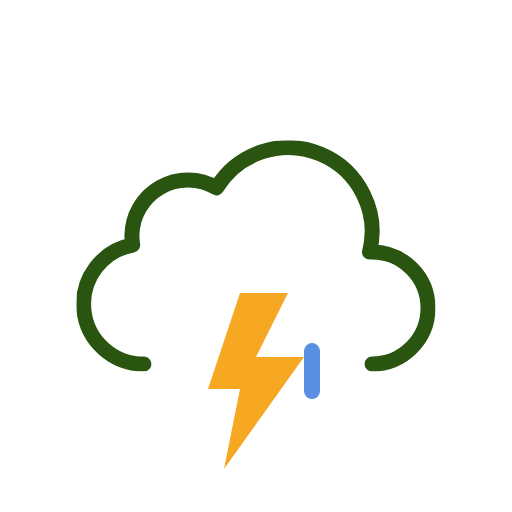
t = 0.00 s
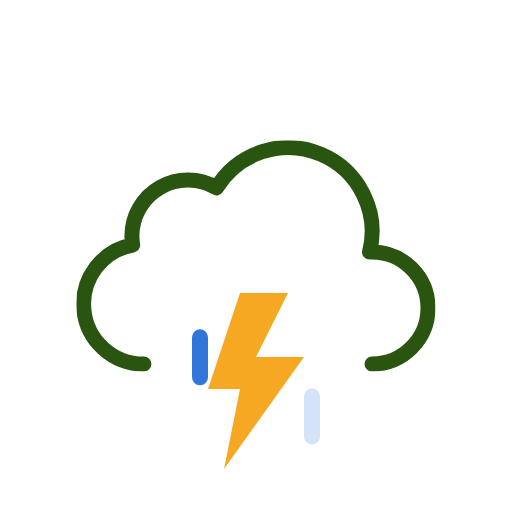
t = 0.25 s
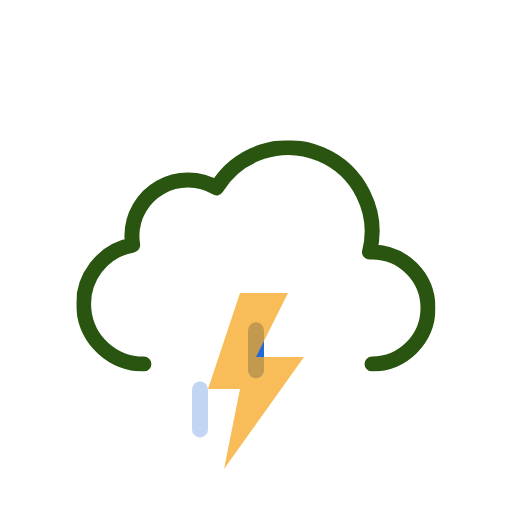
t = 0.54 s
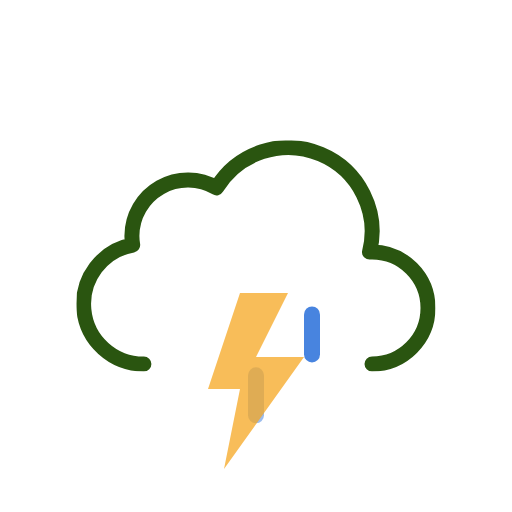
t = 0.80 s
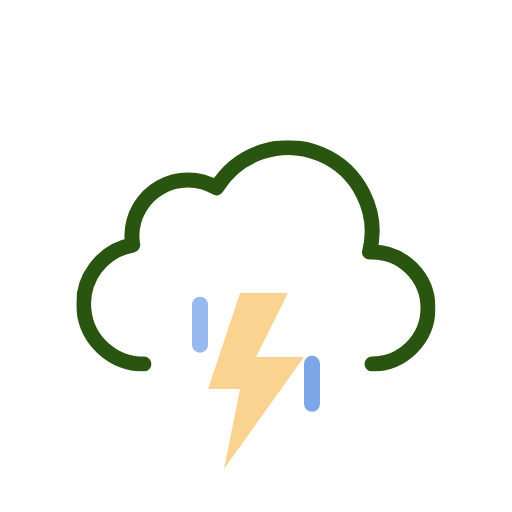
t = 1.07 s
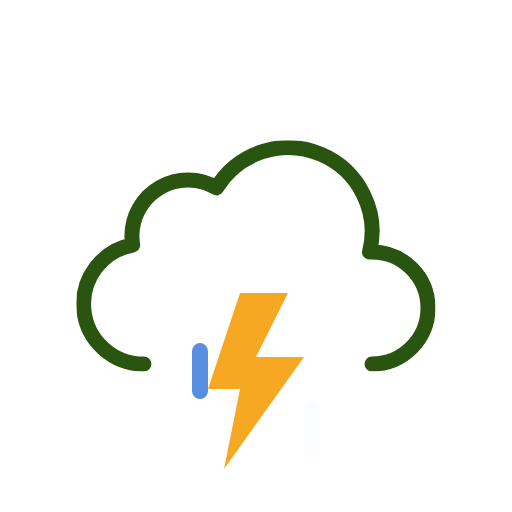
t = 1.33 s

The animated SVG that drew these frames (rendered in a browser with its animation timeline set to each time). Animation: 7 SMIL elements (animate=4,animateTransform=3); one cycle of 1.33 s.

<svg xmlns="http://www.w3.org/2000/svg" xmlns:xlink="http://www.w3.org/1999/xlink" viewBox="0 0 512 512"><defs><symbol id="a" viewBox="0 0 359 231"><path fill="none" stroke="#2a5510" stroke-linecap="round" stroke-linejoin="round" stroke-width="15" d="M295.5 223.5a56 56 0 000-112l-2.5.1a83.9 83.9 0 00-153-64.2 56 56 0 00-84.6 48.1 56.6 56.6 0 00.8 9 60 60 0 0011.2 119"/></symbol><symbol id="b" overflow="visible" viewBox="0 0 128 56"><path fill="#0a5ad4" d="M8 56a8 8 0 01-8-8V8a8 8 0 0116 0v40a8 8 0 01-8 8Z" opacity="0"><animateTransform id="x1" additive="sum" attributeName="transform" begin="0s; x1.end+.33s" dur=".67s" type="translate" values="0 -60; 0 60"/><animate id="y1" attributeName="opacity" begin="0s; y1.end+.33s" dur=".67s" keyTimes="0; .25; 1" values="0; 1; 0"/></path><path fill="#0a5ad4" d="M64 56a8 8 0 01-8-8V8a8 8 0 0116 0v40a8 8 0 01-8 8Z" opacity="0"><animateTransform id="x2" additive="sum" attributeName="transform" begin=".33s; x2.end+.33s" dur=".67s" type="translate" values="0 -60; 0 60"/><animate id="y2" attributeName="opacity" begin=".33s; y2.end+.33s" dur=".67s" keyTimes="0; .25; 1" values="0; 1; 0"/></path><path fill="#0a5ad4" d="M120 56a8 8 0 01-8-8V8a8 8 0 0116 0v40a8 8 0 01-8 8Z" opacity="0"><animateTransform id="x3" additive="sum" attributeName="transform" begin="-.33s; x3.end+.33s" dur=".67s" type="translate" values="0 -60; 0 60"/><animate id="y3" attributeName="opacity" begin="-.33s; y3.end+.33s" dur=".67s" keyTimes="0; .25; 1" values="0; 1; 0"/></path></symbol><symbol id="c" viewBox="0 0 96 176"><path fill="#f6a823" d="M32 0 0 96h32l-16 80L96 64H48L80 0H32z"><animate id="x1" attributeName="opacity" begin="0s; x1.end+.67s" dur="1.33s" keyTimes="0; .38; .5; .63; .75; .86; .94; 1" values="1; 1; 0; 1; 0; 1; 0; 1"/></path></symbol></defs><use xlink:href="#a" width="359" height="231" transform="translate(76.5 140.5)"/><use xlink:href="#b" width="128" height="56" transform="translate(192 344)"/><use xlink:href="#c" width="96" height="176" transform="translate(208 293)"/></svg>
